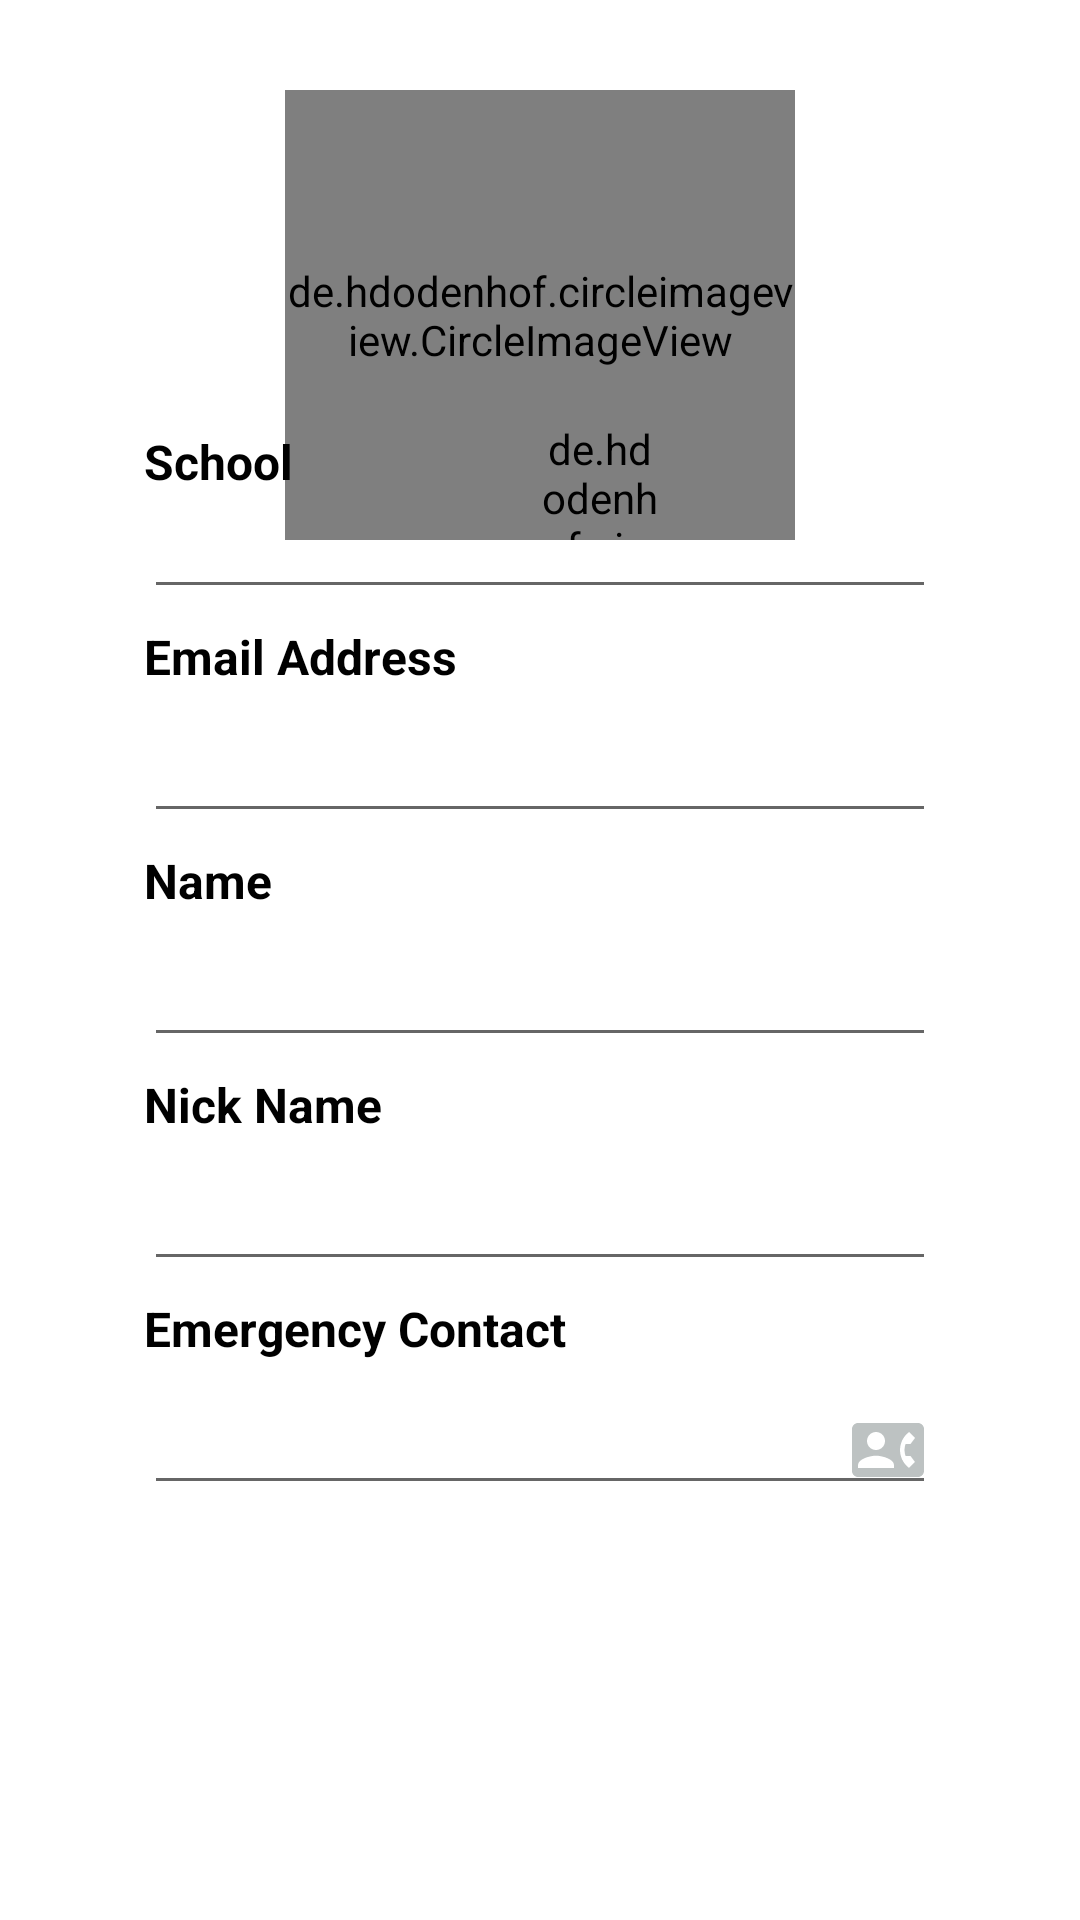

Layout XML and referenced resources for this Android screen:
<!-- AndroidManifest.xml: application theme Theme.AppCompat.Light.NoActionBar -->
<!-- res/layout/activity_user_profilepage.xml -->
<?xml version="1.0" encoding="utf-8"?>
<RelativeLayout xmlns:android="http://schemas.android.com/apk/res/android"
    xmlns:tools="http://schemas.android.com/tools"
    android:layout_width="match_parent"
    android:layout_height="match_parent"
    android:background="#FFFFFFFF"
    android:orientation="vertical"
    tools:context=".Screen.User_Profilepage">


    <FrameLayout
        android:id="@+id/profile"
        android:layout_width="match_parent"
        android:layout_height="160dp"
        android:layout_gravity="center"
        android:layout_marginTop="20dp">

        <de.hdodenhof.circleimageview.CircleImageView
            android:id="@+id/profilePic"
            android:layout_width="170dp"
            android:layout_height="150dp"
            android:layout_gravity="bottom|center_horizontal"
            android:src="@drawable/ajay" />

        <de.hdodenhof.circleimageview.CircleImageView
            android:id="@+id/iv_camera"
            android:layout_width="40dp"
            android:layout_height="40dp"
            android:layout_gravity="bottom|right"
            android:layout_marginRight="140dp"

            android:src="@drawable/ic_baseline_image_24" />
    </FrameLayout>

    <RelativeLayout

        android:layout_width="match_parent"
        android:layout_height="wrap_content"
        android:layout_centerVertical="true"
        android:layout_marginLeft="24dp"
        android:layout_marginTop="30dp"
        android:layout_marginRight="24dp">


        <TextView
            android:id="@+id/school"
            android:layout_width="match_parent"

            android:layout_height="wrap_content"
            android:layout_marginLeft="24dp"
            android:layout_marginTop="5dp"
            android:text="School"
            android:textColor="#FF000000"
            android:textSize="16sp"
            android:textStyle="bold" />

        <EditText
            android:id="@+id/school_name"
            android:layout_width="match_parent"
            android:layout_height="40dp"
            android:layout_marginTop="25dp"
            android:layout_marginLeft="24dp"
            android:layout_marginRight="24dp"
            android:textColor="@color/black"
            android:textColorHint="#FE8DAB"/>

        <TextView
            android:id="@+id/email"
            android:layout_width="match_parent"

            android:layout_height="wrap_content"
            android:layout_below="@+id/school_name"
            android:layout_marginLeft="24dp"
            android:layout_marginTop="5dp"

            android:text="Email Address "
            android:textColor="#FF000000"
            android:textSize="16sp"
            android:textStyle="bold" />

        <EditText

            android:id="@+id/email_id"
            android:layout_width="match_parent"
            android:layout_height="40dp"
            android:layout_below="@+id/email"
            android:layout_marginLeft="24dp"
            android:layout_marginTop="8dp"
            android:layout_marginRight="24dp"
            android:textColor="@color/black"
            tools:ignore="UselessParent"></EditText>


        <TextView
            android:id="@+id/name"
            android:layout_width="match_parent"

            android:layout_height="wrap_content"
            android:layout_below="@id/email_id"
            android:layout_marginLeft="24dp"
            android:layout_marginTop="5dp"
            android:text="Name"
            android:textColor="#FF000000"
            android:textSize="16sp"
            android:textStyle="bold" />

        <EditText
            android:id="@+id/name1"
            android:layout_width="match_parent"
            android:layout_height="40dp"
            android:layout_below="@+id/name"
            android:layout_marginLeft="24dp"
            android:layout_marginTop="8dp"
            android:layout_marginRight="24dp"
            android:textColor="@color/black"
            tools:ignore="UselessParent"></EditText>


        <TextView
            android:id="@+id/Nickname"
            android:layout_width="match_parent"

            android:layout_height="wrap_content"
            android:layout_below="@id/name1"
            android:layout_marginLeft="24dp"
            android:layout_marginTop="5dp"
            android:text="Nick Name"
            android:textColor="#FF000000"
            android:textSize="16sp"
            android:textStyle="bold" />

        <EditText
            android:id="@+id/name2"
            android:layout_width="match_parent"
            android:layout_height="40dp"
            android:layout_below="@+id/Nickname"
            android:layout_marginLeft="24dp"
            android:layout_marginTop="8dp"
            android:layout_marginRight="24dp"
            android:textColor="@color/black"
            tools:ignore="UselessParent"></EditText>

        <TextView
            android:id="@+id/emargancy"
            android:layout_width="match_parent"

            android:layout_height="wrap_content"
            android:layout_below="@id/name2"
            android:layout_marginLeft="24dp"
            android:layout_marginTop="5dp"
            android:text="Emergency Contact"
            android:textColor="#FF000000"
            android:textSize="16sp"
            android:textStyle="bold" />

        <EditText
            android:id="@+id/contact"
            android:layout_width="match_parent"
            android:layout_height="40dp"
            android:layout_below="@+id/emargancy"
            android:layout_marginLeft="24dp"
            android:textColor="@color/black"
            android:layout_marginTop="8dp"
            android:layout_marginRight="24dp"
            android:drawableRight="@drawable/ic_baseline_contact_phone_24"

            tools:ignore="UselessParent">




        </EditText>

    </RelativeLayout>

    <Button
        android:layout_width="match_parent"
        android:layout_height="50dp"
        android:layout_alignParentBottom="true"
        android:layout_centerHorizontal="true"
        android:layout_marginLeft="40dp"
        android:layout_marginTop="100dp"
        android:layout_marginRight="40dp"

        android:layout_marginBottom="60dp"

        android:background="@drawable/button_shape"
        android:paddingRight="20dp"
        android:text="UPDATE PROFILE"
        android:textAllCaps="false"
        android:textColor="#ffffff"></Button>






</RelativeLayout>
<!-- resources referenced by this layout -->
<resources>
  <color name="black">#FF000000</color>
  <!-- drawable ajay: jpeg bitmap (drawable, 630469 bytes) -->
  <!-- drawable ic_baseline_contact_phone_24 (drawable) -->
  <vector android:height="24dp" android:tint="#BDC2C2"
      android:viewportHeight="24" android:viewportWidth="24"
      android:width="24dp" xmlns:android="http://schemas.android.com/apk/res/android">
      <path android:fillColor="@android:color/white" android:pathData="M22,3L2,3C0.9,3 0,3.9 0,5v14c0,1.1 0.9,2 2,2h20c1.1,0 1.99,-0.9 1.99,-2L24,5c0,-1.1 -0.9,-2 -2,-2zM8,6c1.66,0 3,1.34 3,3s-1.34,3 -3,3 -3,-1.34 -3,-3 1.34,-3 3,-3zM14,18L2,18v-1c0,-2 4,-3.1 6,-3.1s6,1.1 6,3.1v1zM17.85,14h1.64L21,16l-1.99,1.99c-1.31,-0.98 -2.28,-2.38 -2.73,-3.99 -0.18,-0.64 -0.28,-1.31 -0.28,-2s0.1,-1.36 0.28,-2c0.45,-1.62 1.42,-3.01 2.73,-3.99L21,8l-1.51,2h-1.64c-0.22,0.63 -0.35,1.3 -0.35,2s0.13,1.37 0.35,2z"/>
  </vector>
  <!-- drawable ic_baseline_image_24 (drawable) -->
  <vector android:height="24dp" android:tint="#19C4C4"
      android:viewportHeight="24" android:viewportWidth="24"
      android:width="24dp" xmlns:android="http://schemas.android.com/apk/res/android">
      <path android:fillColor="@android:color/white" android:pathData="M21,19V5c0,-1.1 -0.9,-2 -2,-2H5c-1.1,0 -2,0.9 -2,2v14c0,1.1 0.9,2 2,2h14c1.1,0 2,-0.9 2,-2zM8.5,13.5l2.5,3.01L14.5,12l4.5,6H5l3.5,-4.5z"/>
  </vector>
</resources>
